Run: headless pygame with SDL's dummy video driver; simulated clock (each Clock.tick advances the game by its frame time, no real sleeping); random seed 0; keys injected as events and as key.get_pressed() state; mouse plan: one left click at the window centre at the start of phase 2, then a move to the lower-right quarter at the start of phase 3; restart key R tapped at the start of phases 3 and 4.
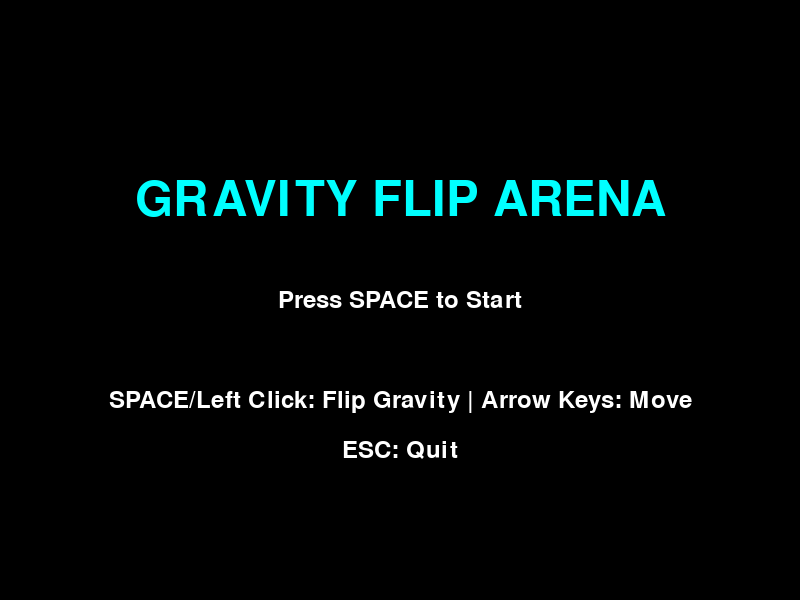
Frame 1 of 4 · flips 1–60 · no input
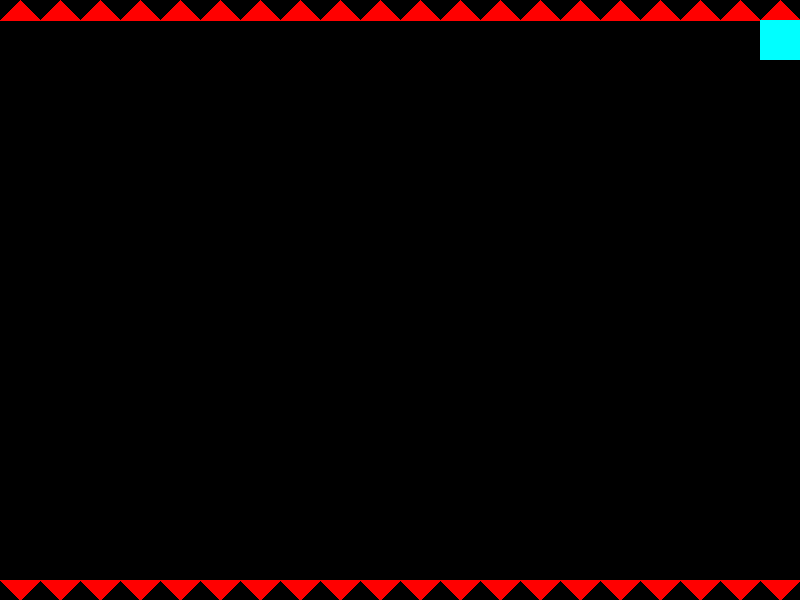
Frame 2 of 4 · flips 61–180 · clicked the window centre · tapped SPACE, RETURN · held RIGHT (→), D
Frame 3 of 4 · flips 181–300 · moved the mouse to the lower-right quarter · tapped R · held DOWN (↓), S · screen unchanged from frame 2, image omitted
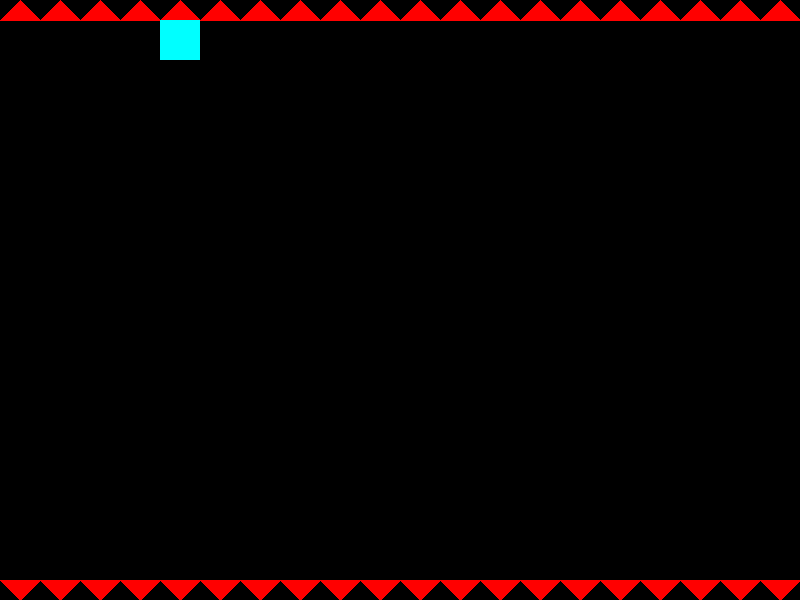
Frame 4 of 4 · flips 301–420 · tapped R · held LEFT (←), A, UP (↑), W

The pygame program that drew these frames:

"""
Gravity Flip Arena - A 2D arena survival game
PHASE 2: Player + Gravity System

Controls:
- Arrow Keys: Move left/right
- SPACE or Left Click: Flip gravity
- ESC: Quit game
"""

import pygame
import sys

# =============================================================================
# CONSTANTS
# =============================================================================

# Screen Settings
SCREEN_WIDTH = 800
SCREEN_HEIGHT = 600
FPS = 60

# Colors
BLACK = (0, 0, 0)
WHITE = (255, 255, 255)
NEON_CYAN = (0, 255, 255)
RED = (255, 0, 0)
GREEN = (0, 255, 0)

# Player Settings
PLAYER_WIDTH = 40
PLAYER_HEIGHT = 40
PLAYER_SPEED = 300  # pixels per second
PLAYER_ENERGY_MAX = 100
PLAYER_ENERGY_REGEN = 15  # per second
GRAVITY_FLIP_COST = 25

# Physics Settings
GRAVITY_FORCE = 800  # pixels per second squared
TERMINAL_VELOCITY = 500

# Enemy Settings (for future phases)
ENEMY_WIDTH = 30
ENEMY_HEIGHT = 30
ENEMY_BASE_SPEED = 150
ENEMY_STUN_DURATION = 0.5  # seconds

# Spawn Settings (for future phases)
BASE_SPAWN_INTERVAL = 3.0  # seconds
MIN_SPAWN_INTERVAL = 0.5
SPAWN_DECREASE_RATE = 0.1  # decrease per spawn

# Spike Settings
SPIKE_HEIGHT = 20
SPIKE_COUNT = 20  # per row

# Screen Shake Settings (for future phases)
SHAKE_INTENSITY = 10
SHAKE_DECAY = 0.9


# =============================================================================
# PLAYER CLASS
# =============================================================================

class Player:
    """
    Player character with movement, gravity physics, and rendering.
    
    Attributes:
        rect: pygame.Rect for position and dimensions
        velocity_y: float for vertical velocity
        speed: horizontal movement speed in pixels/second
        color: RGB color tuple (NEON_CYAN)
        is_alive: bool for alive state
    """
    
    def __init__(self, x, y, width, height):
        """
        Initialize player at position.
        
        Args:
            x: Initial x position
            y: Initial y position
            width: Player width
            height: Player height
        """
        self.rect = pygame.Rect(x, y, width, height)
        self.velocity_y = 0.0
        self.speed = PLAYER_SPEED
        self.color = NEON_CYAN
        self.is_alive = True
    
    def update(self, dt, keys, gravity):
        """
        Update player position, handle input, and apply physics.
        
        Args:
            dt: Delta time in seconds
            keys: pygame key state from pygame.key.get_pressed()
            gravity: Current gravity direction (1 or -1)
        """
        if not self.is_alive:
            return
        
        # Handle horizontal movement
        self.handle_input(dt, keys)
        
        # Apply gravity physics
        self.apply_gravity(dt, gravity)
        
        # Check floor/ceiling collision
        self.check_floor_ceiling_collision()
    
    def handle_input(self, dt, keys):
        """
        Process left/right movement input.
        
        Args:
            dt: Delta time in seconds
            keys: pygame key state from pygame.key.get_pressed()
        """
        # Move left
        if keys[pygame.K_LEFT]:
            self.rect.x -= self.speed * dt
        
        # Move right
        if keys[pygame.K_RIGHT]:
            self.rect.x += self.speed * dt
        
        # Keep player within horizontal screen bounds
        if self.rect.left < 0:
            self.rect.left = 0
        if self.rect.right > SCREEN_WIDTH:
            self.rect.right = SCREEN_WIDTH
    
    def apply_gravity(self, dt, gravity):
        """
        Apply gravity force to vertical velocity.
        
        Args:
            dt: Delta time in seconds
            gravity: Current gravity direction (1 or -1)
        """
        # Apply gravity acceleration
        self.velocity_y += GRAVITY_FORCE * gravity * dt
        
        # Cap at terminal velocity
        self.velocity_y = max(-TERMINAL_VELOCITY, min(TERMINAL_VELOCITY, self.velocity_y))
        
        # Update vertical position
        self.rect.y += self.velocity_y * dt
    
    def draw(self, surface):
        """
        Render player rectangle.
        
        Args:
            surface: pygame surface to draw on
        """
        pygame.draw.rect(surface, self.color, self.rect)
    
    def check_floor_ceiling_collision(self):
        """
        Keep player within screen bounds, accounting for spike height zones.
        Stops vertical velocity when hitting floor or ceiling.
        """
        # Floor collision (account for spike zone)
        if self.rect.bottom >= SCREEN_HEIGHT - SPIKE_HEIGHT:
            self.rect.bottom = SCREEN_HEIGHT - SPIKE_HEIGHT
            self.velocity_y = 0
        
        # Ceiling collision (account for spike zone)
        if self.rect.top <= SPIKE_HEIGHT:
            self.rect.top = SPIKE_HEIGHT
            self.velocity_y = 0


# =============================================================================
# GAME CLASS
# =============================================================================

class Game:
    """
    Main game controller managing state, entities, rendering, and game loop.
    
    Attributes:
        screen: Main display surface
        clock: Game clock for FPS control
        running: Main loop running flag
        state: Current game state ("menu", "playing", "game_over")
        player: Player instance
        gravity: Current gravity direction (1 = down, -1 = up)
    """
    
    def __init__(self):
        """Initialize Pygame and game state."""
        # Initialize Pygame
        pygame.init()
        
        # Create display
        self.screen = pygame.display.set_mode((SCREEN_WIDTH, SCREEN_HEIGHT))
        pygame.display.set_caption("Gravity Flip Arena")
        
        # Set up clock for FPS control
        self.clock = pygame.time.Clock()
        
        # Game state
        self.running = True
        self.state = "menu"
        
        # Initialize font for text rendering
        self.font = pygame.font.Font(None, 36)
        self.title_font = pygame.font.Font(None, 72)
        
        # Gravity system
        self.gravity = 1  # 1 = down, -1 = up
        
        # Create player in center of screen
        player_x = (SCREEN_WIDTH - PLAYER_WIDTH) // 2
        player_y = (SCREEN_HEIGHT - PLAYER_HEIGHT) // 2
        self.player = Player(player_x, player_y, PLAYER_WIDTH, PLAYER_HEIGHT)
    
    def run(self):
        """
        Main game loop entry point.
        Handles the game loop with delta time for smooth movement.
        """
        while self.running:
            # Calculate delta time (convert milliseconds to seconds)
            dt = self.clock.tick(FPS) / 1000.0
            
            # Handle events
            self.handle_events()
            
            # State-specific logic
            if self.state == "menu":
                self.render_menu()
            elif self.state == "playing":
                self.update(dt)
                self.render()
            elif self.state == "game_over":
                self.render_game_over()
            
            # Update display
            pygame.display.flip()
        
        # Clean up
        pygame.quit()
    
    def handle_events(self):
        """Process pygame events."""
        for event in pygame.event.get():
            if event.type == pygame.QUIT:
                self.running = False
            
            if event.type == pygame.KEYDOWN:
                # Global quit with ESC
                if event.key == pygame.K_ESCAPE:
                    self.running = False
                
                # State-specific input handling
                if self.state == "menu":
                    if event.key == pygame.K_SPACE:
                        self.state = "playing"
                
                elif self.state == "playing":
                    if event.key == pygame.K_SPACE:
                        self.flip_gravity()
                
                elif self.state == "game_over":
                    if event.key == pygame.K_r:
                        self.restart()
                        self.state = "playing"
            
            # Mouse button handling
            if event.type == pygame.MOUSEBUTTONDOWN:
                # Left click flips gravity in playing state
                if event.button == 1:  # Left mouse button
                    if self.state == "playing":
                        self.flip_gravity()
    
    def update(self, dt):
        """
        Update all game logic.
        
        Args:
            dt: Delta time in seconds
        """
        # Get current key state
        keys = pygame.key.get_pressed()
        
        # Update player
        self.player.update(dt, keys, self.gravity)
    
    def render(self):
        """Render all game elements."""
        # Clear screen with black background
        self.screen.fill(BLACK)
        
        # Draw spike zones
        self.draw_spikes()
        
        # Draw player
        self.player.draw(self.screen)
    
    def draw_spikes(self):
        """Render floor and ceiling spikes as triangles."""
        spike_width = SCREEN_WIDTH // SPIKE_COUNT
        
        # Draw floor spikes
        for i in range(SPIKE_COUNT):
            x = i * spike_width
            # Triangle pointing down (into the play area)
            points = [
                (x, SCREEN_HEIGHT - SPIKE_HEIGHT),  # Top left
                (x + spike_width, SCREEN_HEIGHT - SPIKE_HEIGHT),  # Top right
                (x + spike_width // 2, SCREEN_HEIGHT)  # Bottom center (tip)
            ]
            pygame.draw.polygon(self.screen, RED, points)
        
        # Draw ceiling spikes
        for i in range(SPIKE_COUNT):
            x = i * spike_width
            # Triangle pointing up (into the play area)
            points = [
                (x, SPIKE_HEIGHT),  # Bottom left
                (x + spike_width, SPIKE_HEIGHT),  # Bottom right
                (x + spike_width // 2, 0)  # Top center (tip)
            ]
            pygame.draw.polygon(self.screen, RED, points)
    
    def render_menu(self):
        """Render the main menu screen."""
        # Clear screen
        self.screen.fill(BLACK)
        
        # Draw title
        title_text = self.title_font.render("GRAVITY FLIP ARENA", True, NEON_CYAN)
        title_rect = title_text.get_rect(center=(SCREEN_WIDTH // 2, SCREEN_HEIGHT // 3))
        self.screen.blit(title_text, title_rect)
        
        # Draw instructions
        instruction_text = self.font.render("Press SPACE to Start", True, WHITE)
        instruction_rect = instruction_text.get_rect(center=(SCREEN_WIDTH // 2, SCREEN_HEIGHT // 2))
        self.screen.blit(instruction_text, instruction_rect)
        
        # Draw controls info
        controls_text = self.font.render("SPACE/Left Click: Flip Gravity | Arrow Keys: Move", True, WHITE)
        controls_rect = controls_text.get_rect(center=(SCREEN_WIDTH // 2, SCREEN_HEIGHT * 2 // 3))
        self.screen.blit(controls_text, controls_rect)
        
        # Draw quit instruction
        quit_text = self.font.render("ESC: Quit", True, WHITE)
        quit_rect = quit_text.get_rect(center=(SCREEN_WIDTH // 2, SCREEN_HEIGHT * 3 // 4))
        self.screen.blit(quit_text, quit_rect)
    
    def render_game_over(self):
        """Render the game over screen."""
        # Clear screen
        self.screen.fill(BLACK)
        
        # Draw game over text
        game_over_text = self.title_font.render("GAME OVER", True, RED)
        game_over_rect = game_over_text.get_rect(center=(SCREEN_WIDTH // 2, SCREEN_HEIGHT // 3))
        self.screen.blit(game_over_text, game_over_rect)
        
        # Draw restart instruction
        restart_text = self.font.render("Press R to Restart", True, WHITE)
        restart_rect = restart_text.get_rect(center=(SCREEN_WIDTH // 2, SCREEN_HEIGHT // 2))
        self.screen.blit(restart_text, restart_rect)
        
        # Draw quit instruction
        quit_text = self.font.render("ESC: Quit", True, WHITE)
        quit_rect = quit_text.get_rect(center=(SCREEN_WIDTH // 2, SCREEN_HEIGHT * 2 // 3))
        self.screen.blit(quit_text, quit_rect)
    
    def restart(self):
        """Reset game to initial state."""
        # Reset gravity
        self.gravity = 1
        
        # Reset player to center of screen
        player_x = (SCREEN_WIDTH - PLAYER_WIDTH) // 2
        player_y = (SCREEN_HEIGHT - PLAYER_HEIGHT) // 2
        self.player = Player(player_x, player_y, PLAYER_WIDTH, PLAYER_HEIGHT)
    
    def flip_gravity(self):
        """Reverse gravity direction."""
        self.gravity *= -1


# =============================================================================
# MAIN ENTRY POINT
# =============================================================================

def main():
    """Main entry point for the game."""
    game = Game()
    game.run()
    sys.exit()


if __name__ == "__main__":
    main()
